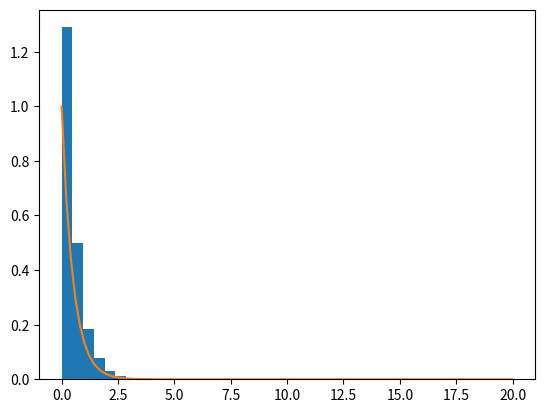

The matplotlib source for this figure:
#!/usr/bin/env python3
# -*- coding: utf-8 -*-
"""
Created on Thu May 21 22:15:09 2020
Exponential random nos using transformation method
[redacted]
"""
import numpy as np
from matplotlib import pyplot as plt
n=10000
mean=0.5
runi=np.random.rand(n)
rexp=-mean*np.log(runi)
plt.hist(rexp,density=True)
x=np.linspace(0,20,100)
y=np.exp(-x/mean)
plt.plot(x,y)
plt.show()

    
